Run: headless pygame with SDL's dummy video driver; simulated clock (each Clock.tick advances the game by its frame time, no real sleeping); random seed 0; keys injected as events and as key.get_pressed() state; no mouse input.
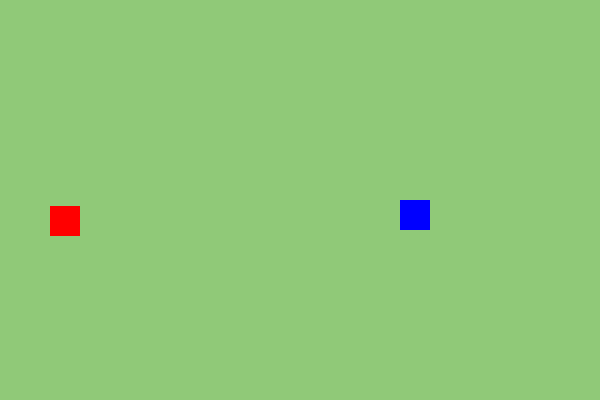
Frame 1 of 4 · flips 1–60 · no input
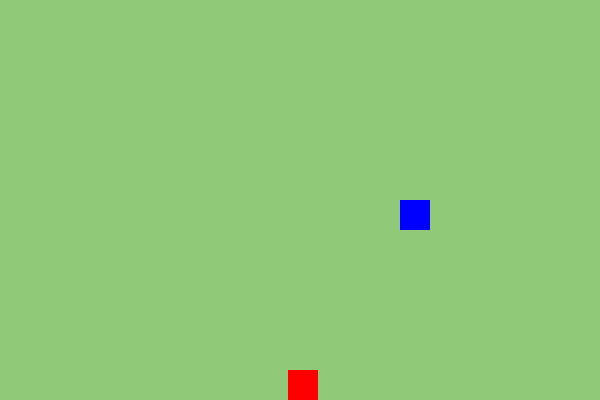
Frame 2 of 4 · flips 61–180 · tapped SPACE, RETURN · held RIGHT (→), D
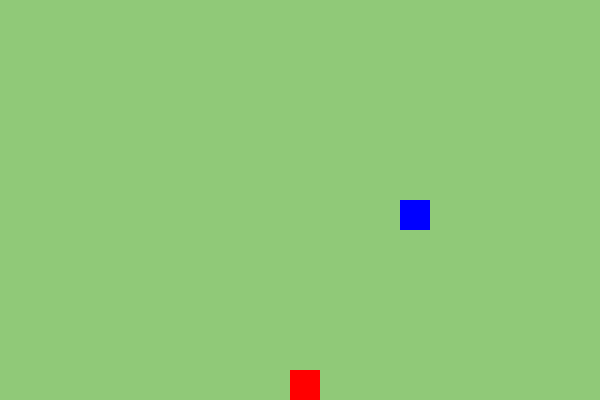
Frame 3 of 4 · flips 181–300 · held DOWN (↓), S
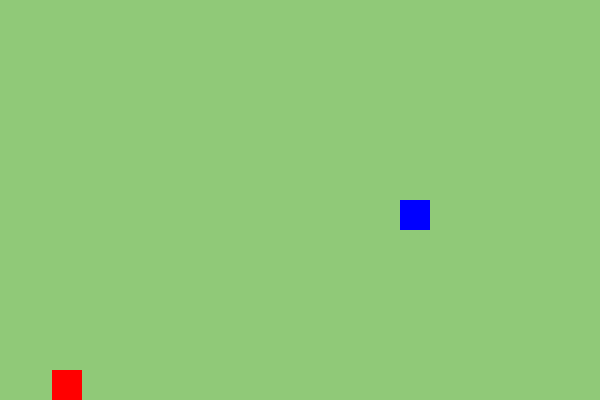
Frame 4 of 4 · flips 301–420 · held LEFT (←), A, UP (↑), W

The pygame program that drew these frames:

import pygame


class Soldier:
    def __init__(self, x, y, width, height, color):
        self.rect = pygame.Rect(x, y, width, height)
        self.color = color
        self.move_right = False
        self.move_left = False
        self.y_direction = 0
        self.air_time = 0

    def update(self):
        self.player_movement = [0, 0]
        if self.move_right:
            self.player_movement[0] += 2
        if self.move_left:
            self.player_movement[0] -= 2
        self.player_movement[1] += self.y_direction
        self.y_direction += 0.2
        if self.y_direction > 3:
            self.y_direction = 3

        self.rect.x += self.player_movement[0]
        self.rect.y += self.player_movement[1]

        self.handle_collision()

        self.air_time += 1

    def draw(self, screen):
        pygame.draw.rect(screen, self.color, self.rect)

    def handle_event(self, event):
        if event.type == pygame.KEYDOWN:
            if event.key == pygame.K_RIGHT:
                self.move_right = True
            if event.key == pygame.K_LEFT:
                self.move_left = True
            if event.key == pygame.K_UP:
                if self.air_time < 6:
                    self.y_direction = -5
            if event.key == pygame.K_ESCAPE:
                pygame.quit()
        if event.type == pygame.KEYUP:
            if event.key == pygame.K_RIGHT:
                self.move_right = False
            if event.key == pygame.K_LEFT:
                self.move_left = False

    def handle_collision(self):
        if self.rect.y > WINDOW_SIZE[1] - self.rect.height:
            self.rect.y = WINDOW_SIZE[1] - self.rect.height
            self.y_direction = 0
            self.air_time = 0

        if self.rect.left < 0:
            self.rect.left = 0
        if self.rect.right > WINDOW_SIZE[0]:
            self.rect.right = WINDOW_SIZE[0]

    def check_enemy_collision(self, enemy):
        if self.rect.colliderect(enemy.rect):
            print("Player collision with enemy detected!")


clock = pygame.time.Clock()
pygame.init()

pygame.display.set_caption('Scrolling schooter')

WINDOW_SIZE = (600, 400)
screen = pygame.display.set_mode(WINDOW_SIZE, 0, 32)

player = Soldier(50, 50, 30, 30, (255, 0, 0))
enemy = Soldier(400, 200, 30, 30, (0, 0, 255))

while True:
    screen.fill((144, 201, 120))

    player.update()

    player.draw(screen)
    enemy.draw(screen)

    for event in pygame.event.get():
        if event.type == pygame.QUIT:
            pygame.quit()
        player.handle_event(event)

    player.check_enemy_collision(enemy)

    pygame.display.update()
    clock.tick(60)
